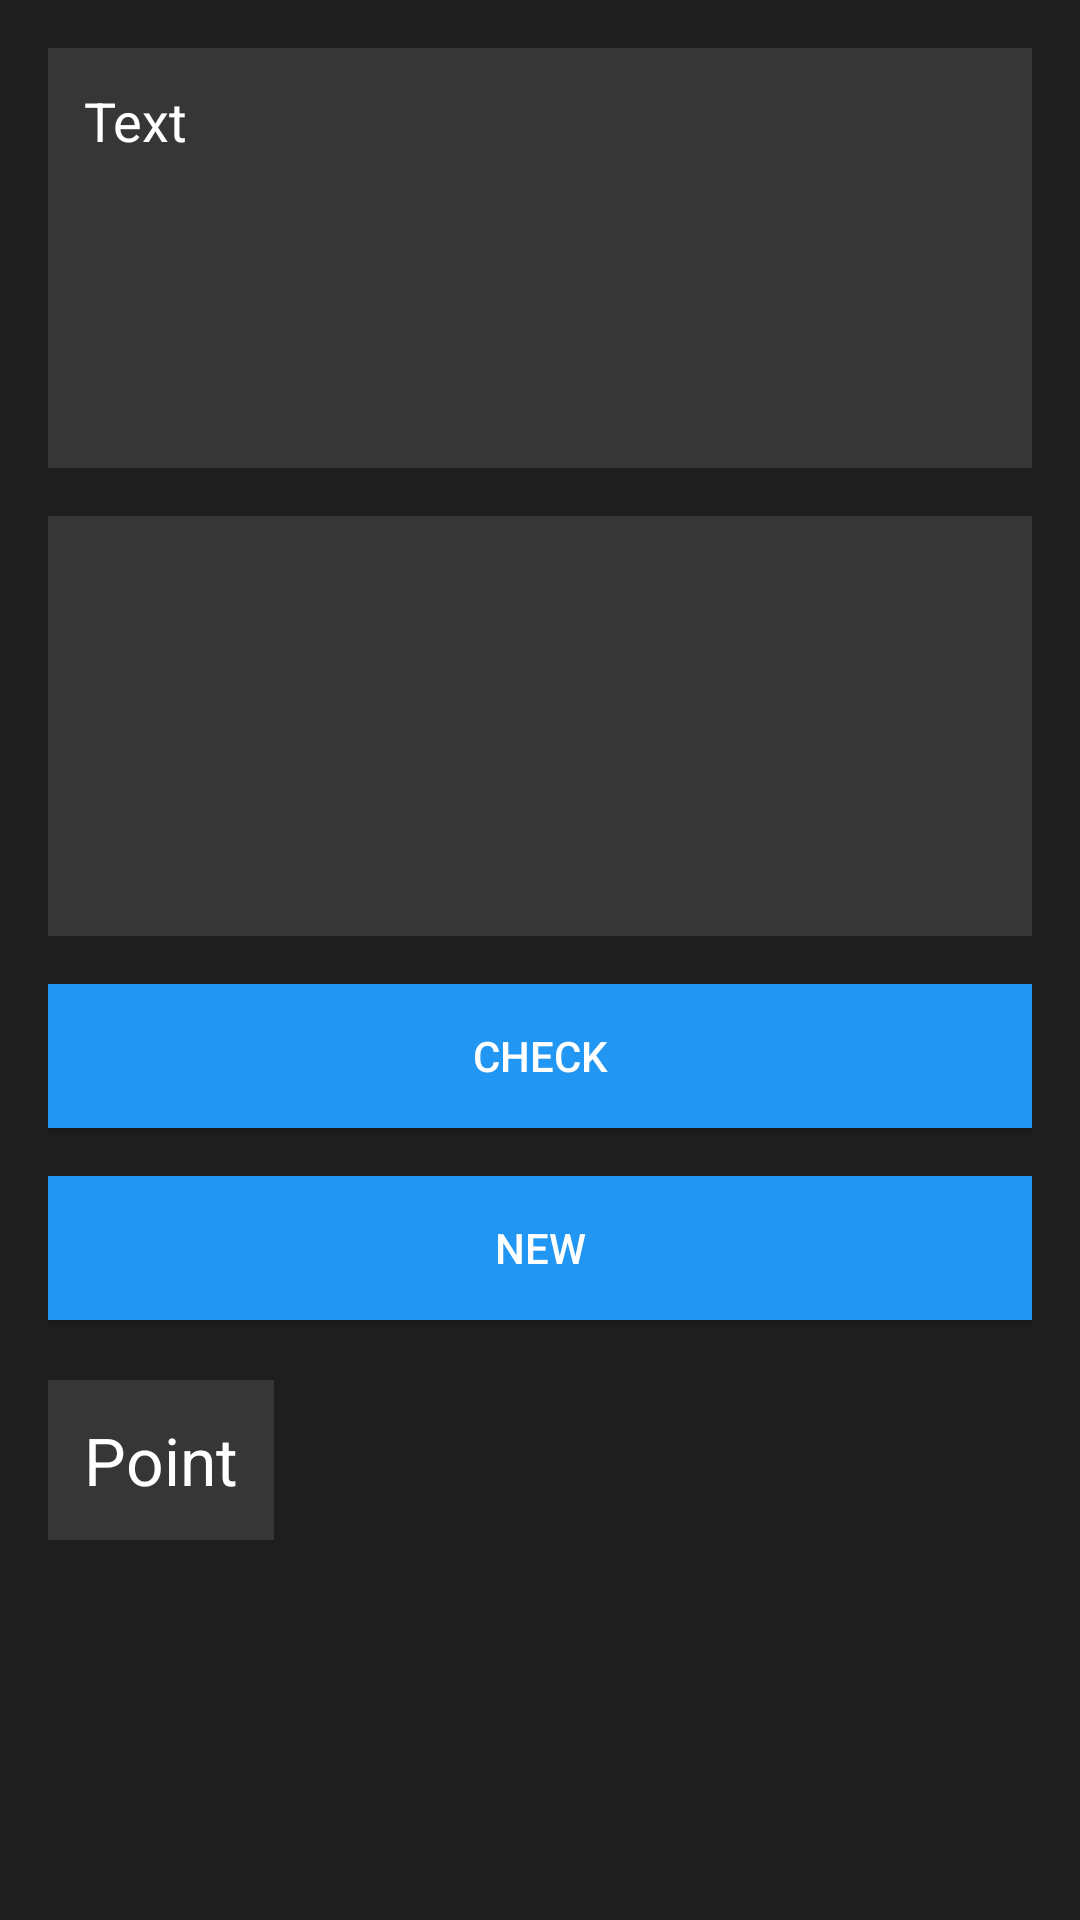

The Android layout XML behind this screen, and the referenced resources:
<!-- AndroidManifest.xml: application theme Theme.AppCompat.NoActionBar -->
<!-- res/layout/fragment_home.xml -->
<?xml version="1.0" encoding="utf-8"?>
<FrameLayout xmlns:android="http://schemas.android.com/apk/res/android"
    xmlns:app="http://schemas.android.com/apk/res-auto"
    xmlns:tools="http://schemas.android.com/tools"
    android:id="@+id/fragmentContainer"
    android:layout_width="match_parent"
    android:layout_height="match_parent"
    android:background="#1E1E1E"
    tools:context=".HomeFragment">

    <LinearLayout
        android:layout_width="match_parent"
        android:layout_height="675dp"
        android:orientation="vertical"
        android:padding="16dp">

        <TextView
            android:id="@+id/textBox"
            android:layout_width="match_parent"
            android:layout_height="140dp"
            android:padding="12dp"
            android:background="#363636"
            android:text="Text"
            android:textColor="#FFFFFF"
            android:textSize="18sp" />

        <EditText
            android:id="@+id/inputBox"
            android:layout_width="match_parent"
            android:layout_height="140dp"
            android:background="#363636"
            android:padding="12dp"
            android:ems="10"
            android:gravity="top"
            android:layout_marginTop="16dp"
            android:inputType="textMultiLine"
            android:textColor="#FFFFFF"
            android:textSize="15sp" />

        <Button
            android:id="@+id/checktBtn"
            android:layout_width="match_parent"
            android:layout_height="wrap_content"
            android:layout_marginTop="16dp"
            android:background="#2196F3"
            android:text="Check"
            android:textColor="#FFFFFF" />

        <Button
            android:id="@+id/newBtn"
            android:layout_width="match_parent"
            android:layout_height="wrap_content"
            android:layout_marginTop="16dp"
            android:background="#2196F3"
            android:text="New"
            android:textColor="#FFFFFF" />

        <TextView
            android:id="@+id/pointView"
            android:layout_width="wrap_content"
            android:layout_height="wrap_content"
            android:text="Point"
            android:textSize="22sp"
            android:textColor="@color/white"
            android:background="#363636"
            android:padding="12dp"
            android:layout_marginTop="20dp"/>
    </LinearLayout>

    
    
    
    
    
    
    
    
</FrameLayout>
<!-- resources referenced by this layout -->
<resources>
  <color name="white">#ffffff</color>
</resources>
